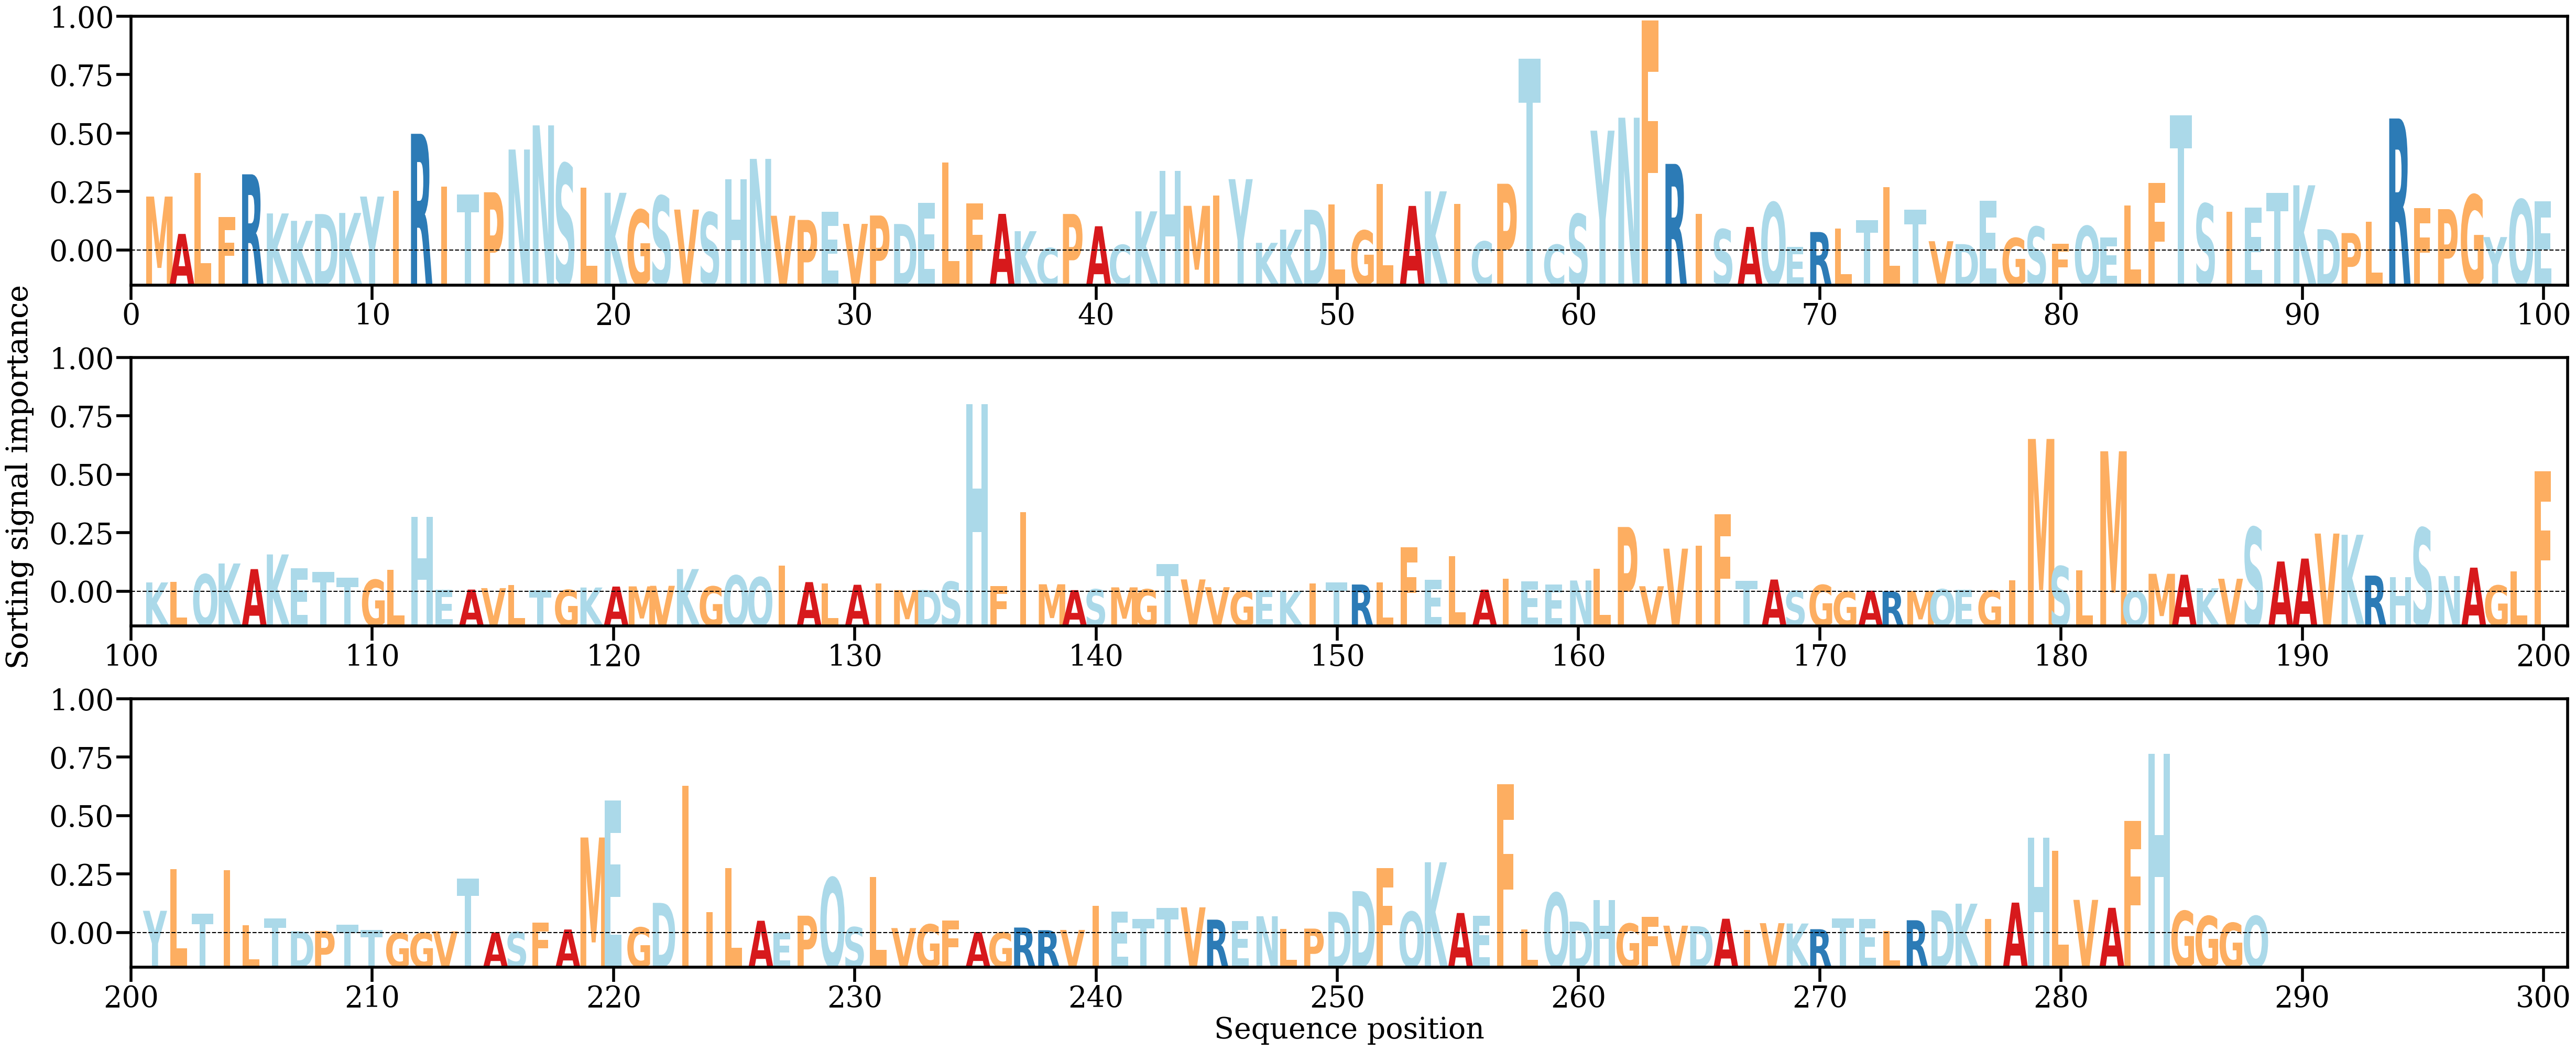

The data file committed next to this chart (first rows):
AA, Alpha
M, [0.00559713]
A, [0.00172759]
L, [0.00802937]
F, [0.00350023]
R, [0.0078993]
K, [0.00384967]
K, [0.0030849]
D, [0.00378663]
K, [0.00389939]
Y, [0.00559841]
I, [0.00621216]
R, [0.0120933]
I, [0.00663109]
T, [0.00581332]
P, [0.00604274]
N, [0.0104661]
N, [0.01296437]
S, [0.0089913]
L, [0.00651551]
K, [0.00598557]
G, [0.0042194]
S, [0.00565391]
V, [0.00424838]
S, [0.0039477]
H, [0.00738586]
N, [0.00949632]
V, [0.00360964]
P, [0.00317592]
E, [0.00400644]
V, [0.00277041]
P, [0.00363551]
D, [0.00275504]
E, [0.00494596]
L, [0.00913658]
F, [0.00486627]
A, [0.00380513]
K, [0.00201176]
C, [0.00026005]
P, [0.00379503]
A, [0.00252344]
C, [0.00059539]
K, [0.00406612]
H, [0.00825245]
M, [0.00463693]
I, [0.00569743]
Y, [0.00739754]
K, [0.00080637]
K, [0.00217746]
D, [0.00423453]
L, [0.00480621]
G, [0.00208006]
L, [0.00687714]
A, [0.00462712]
K, [0.00613593]
I, [0.00481544]
C, [0.00095223]
P, [0.00692096]
T, [0.01986034]
C, [0.00061712]
S, [0.00377747]
... 228 more rows
